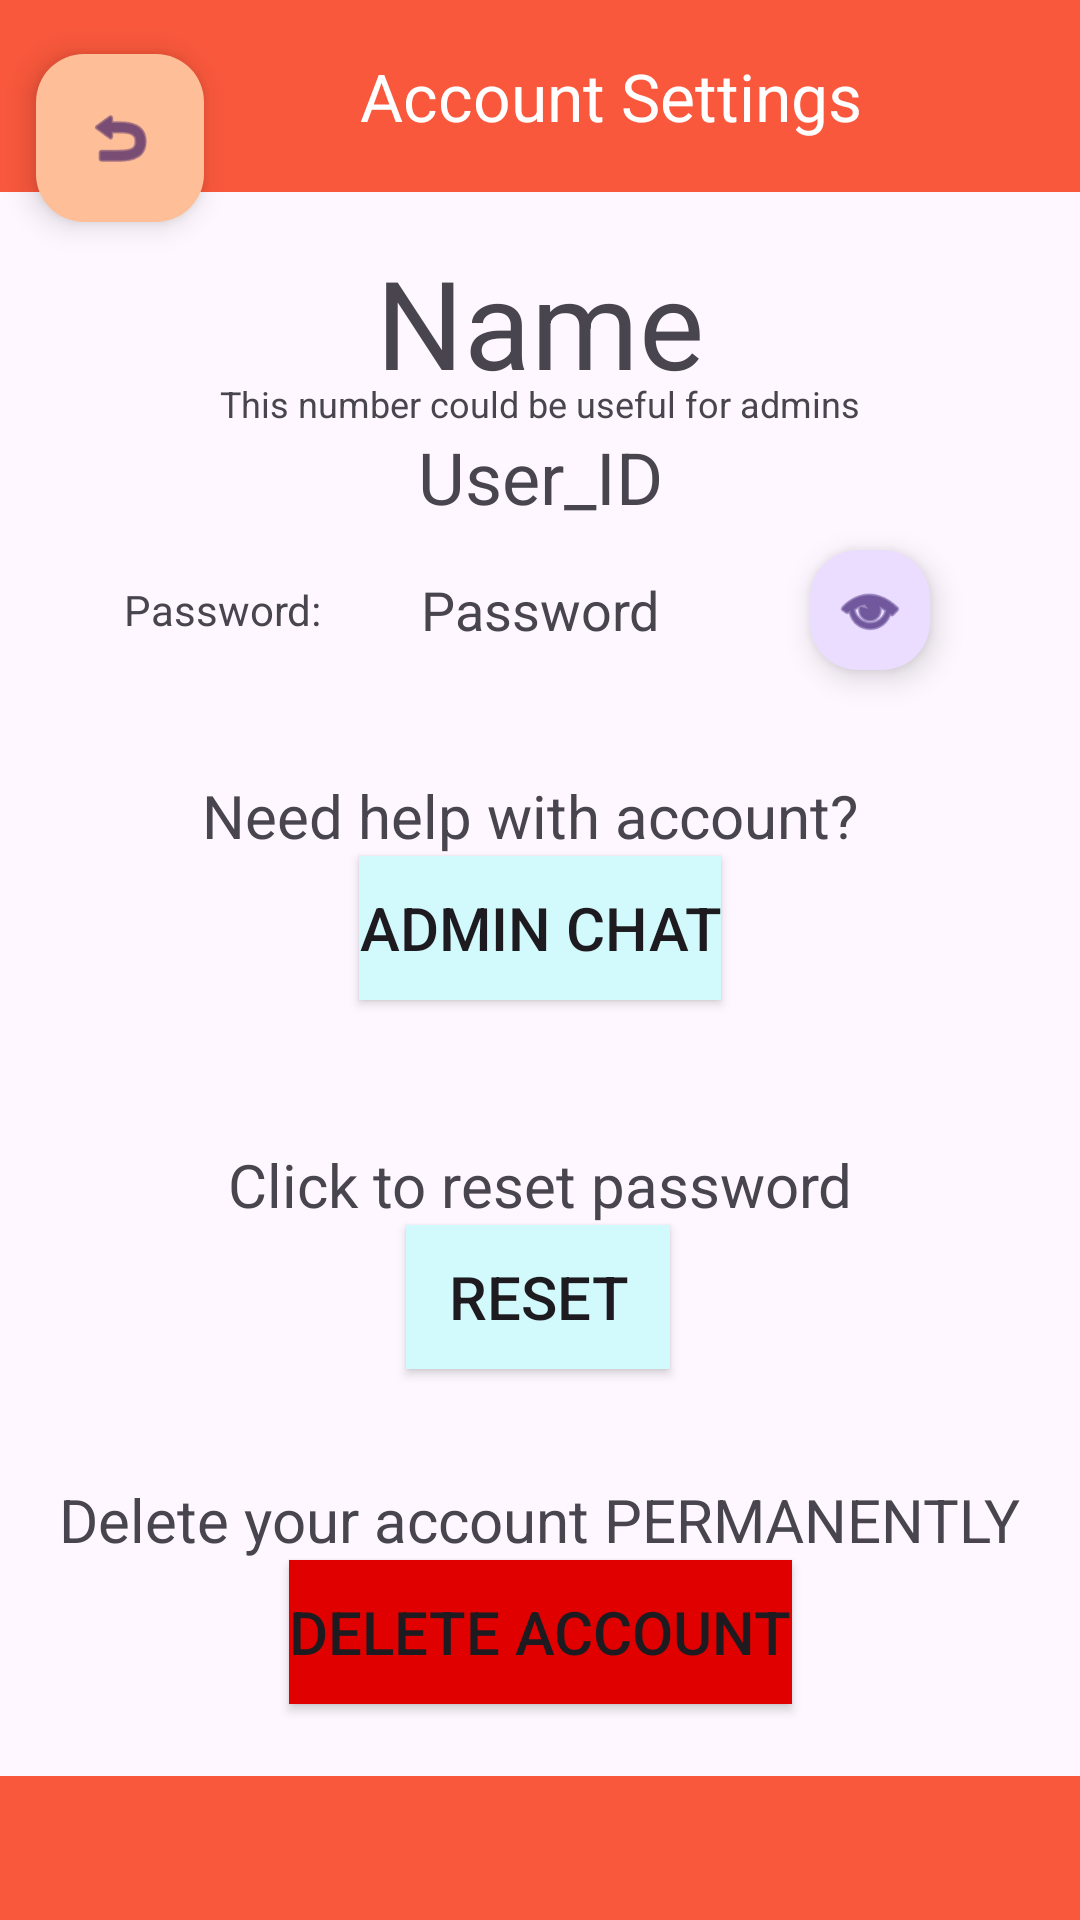

Layout XML and referenced resources for this Android screen:
<!-- AndroidManifest.xml: application theme Theme.PantryPal -->
<!-- res/layout/activity_user_account_settings.xml -->
<?xml version="1.0" encoding="utf-8"?>
<androidx.constraintlayout.widget.ConstraintLayout
    xmlns:android="http://schemas.android.com/apk/res/android"
    xmlns:app="http://schemas.android.com/apk/res-auto"
    xmlns:tools="http://schemas.android.com/tools"
    android:id="@+id/main"
    android:layout_width="match_parent"
    android:layout_height="match_parent"
    tools:context=".UserAccountSettingsActivity">

    
    <com.google.android.material.floatingactionbutton.FloatingActionButton
        android:id="@+id/return_button6"
        android:layout_width="wrap_content"
        android:layout_height="wrap_content"
        android:clickable="true"
        android:contentDescription="Return to previous screen"
        android:cropToPadding="false"
        app:backgroundTint="?attr/colorAccent"
        app:layout_constraintStart_toStartOf="parent"
        app:layout_constraintTop_toTopOf="parent"
        app:srcCompat="@android:drawable/ic_menu_revert"
        app:useCompatPadding="true" />

    <androidx.appcompat.widget.Toolbar
        android:id="@+id/toolbar5"
        android:layout_width="match_parent"
        android:layout_height="?attr/actionBarSize"
        android:background="?attr/colorPrimary"
        android:elevation="0dp"
        android:gravity="center"
        android:theme="@style/Base.Theme.PantryPal"
        app:layout_constraintEnd_toEndOf="parent"
        app:layout_constraintStart_toStartOf="parent"
        app:layout_constraintTop_toTopOf="parent"
        app:popupTheme="@style/Base.Theme.PantryPal"
        app:title="Account Settings"
        app:titleMarginStart="120dp"
        app:titleTextAppearance="@style/TextAppearance.AppCompat.Large"
        app:titleTextColor="#FFFFFF" />

    
    <TextView
        android:id="@+id/user_name_title"
        android:layout_width="wrap_content"
        android:layout_height="wrap_content"
        android:text="Name"
        android:textSize="41sp"
        android:layout_marginTop="16dp"
        app:layout_constraintStart_toStartOf="parent"
        app:layout_constraintTop_toBottomOf="@id/toolbar5"
        app:layout_constraintEnd_toEndOf="parent" />

    
    <TextView
        android:id="@+id/userd_id_text"
        android:layout_width="wrap_content"
        android:layout_height="wrap_content"
        android:text="User_ID"
        android:textSize="24sp"
        app:layout_constraintStart_toStartOf="parent"
        app:layout_constraintTop_toBottomOf="@id/user_name_title"
        app:layout_constraintEnd_toEndOf="parent"
        android:layout_marginTop="8dp" />

    
    <TextView
        android:id="@+id/infohelp"
        android:layout_width="wrap_content"
        android:layout_height="wrap_content"
        android:text="This number could be useful for admins"
        android:textSize="12sp"
        app:layout_constraintStart_toStartOf="parent"
        app:layout_constraintEnd_toEndOf="parent"
        app:layout_constraintBottom_toTopOf="@id/userd_id_text" />

    
    <TextView
        android:id="@+id/password_text"
        android:layout_width="wrap_content"
        android:layout_height="wrap_content"
        android:layout_marginTop="16dp"
        android:text="Password"
        android:textSize="18sp"
        app:layout_constraintEnd_toEndOf="parent"
        app:layout_constraintStart_toStartOf="parent"
        app:layout_constraintTop_toBottomOf="@id/userd_id_text" />

    
    <TextView
        android:id="@+id/password_text4"
        android:layout_width="wrap_content"
        android:layout_height="wrap_content"
        android:layout_marginStart="8dp"
        android:text="Password:"
        android:textSize="14sp"
        app:layout_constraintBottom_toBottomOf="@+id/password_text"
        app:layout_constraintEnd_toStartOf="@+id/password_text"
        app:layout_constraintStart_toStartOf="parent"
        app:layout_constraintTop_toTopOf="@+id/password_text" />

    

    <TextView
        android:id="@+id/chat_text"
        android:layout_width="wrap_content"
        android:layout_height="wrap_content"
        android:text="Need help with account?"
        android:textSize="20sp"
        app:layout_constraintBottom_toTopOf="@+id/help_button"
        app:layout_constraintEnd_toEndOf="parent"
        app:layout_constraintHorizontal_bias="0.476"
        app:layout_constraintStart_toStartOf="parent" />

    <TextView
        android:id="@+id/chat_text2"
        android:layout_width="wrap_content"
        android:layout_height="wrap_content"
        android:text="Click to reset password"
        android:textSize="20sp"
        app:layout_constraintBottom_toTopOf="@+id/reset_button"
        app:layout_constraintEnd_toEndOf="parent"
        app:layout_constraintHorizontal_bias="0.502"
        app:layout_constraintStart_toStartOf="parent" />

    <androidx.appcompat.widget.AppCompatButton
        android:id="@+id/help_button"
        android:layout_width="wrap_content"
        android:layout_height="wrap_content"
        android:layout_marginTop="70dp"
        android:background="#D2F9FB"
        android:text="Admin Chat"
        android:textSize="20sp"
        app:layout_constraintEnd_toEndOf="parent"
        app:layout_constraintStart_toStartOf="parent"
        app:layout_constraintTop_toBottomOf="@id/password_text" />

    

    <androidx.appcompat.widget.AppCompatButton
        android:id="@+id/reset_button"
        android:layout_width="wrap_content"
        android:layout_height="wrap_content"
        android:layout_marginTop="75dp"
        android:background="#D2F9FB"
        android:text="RESET"
        android:textSize="20sp"
        app:layout_constraintEnd_toEndOf="parent"
        app:layout_constraintHorizontal_bias="0.498"
        app:layout_constraintStart_toStartOf="parent"
        app:layout_constraintTop_toBottomOf="@+id/help_button" />

    <TextView
        android:id="@+id/delete_text"
        android:layout_width="wrap_content"
        android:layout_height="wrap_content"
        android:text="Delete your account PERMANENTLY"
        android:textSize="20sp"
        app:layout_constraintStart_toStartOf="parent"
        app:layout_constraintEnd_toEndOf="parent"
        app:layout_constraintBottom_toTopOf="@id/delete_button" />

    
    <androidx.appcompat.widget.AppCompatButton
        android:id="@+id/delete_button"
        android:layout_width="wrap_content"
        android:layout_height="wrap_content"
        android:text="Delete Account"
        android:textSize="20sp"
        android:background="#E10000"
        app:layout_constraintStart_toStartOf="parent"
        app:layout_constraintEnd_toEndOf="parent"
        app:layout_constraintBottom_toTopOf="@id/toolbar6"
        android:layout_marginBottom="24dp" />

    

    <androidx.appcompat.widget.Toolbar
        android:id="@+id/toolbar6"
        android:layout_width="match_parent"
        android:layout_height="0dp"
        android:background="?attr/colorPrimary"
        android:elevation="0dp"
        app:layout_constraintBottom_toBottomOf="parent"
        app:layout_constraintEnd_toEndOf="parent"
        app:layout_constraintStart_toStartOf="parent"
        app:layout_constraintTop_toTopOf="@+id/back_button"
        app:popupTheme="@style/Base.Theme.PantryPal" />

    
    <androidx.appcompat.widget.AppCompatButton
        android:id="@+id/back_button"
        android:layout_width="wrap_content"
        android:layout_height="wrap_content"
        android:background="@color/colorPrimary"
        android:text="Back"
        android:textSize="20sp"
        android:visibility="invisible"
        app:layout_constraintBottom_toBottomOf="parent"
        app:layout_constraintEnd_toEndOf="parent"
        app:layout_constraintStart_toStartOf="parent" />

    <com.google.android.material.floatingactionbutton.FloatingActionButton
        android:id="@+id/reveal_password"
        android:layout_width="46dp"
        android:layout_height="40dp"
        android:clickable="true"
        android:padding="0dp"
        android:paddingStart="0dp"
        android:paddingLeft="0dp"
        android:paddingTop="0dp"
        android:paddingEnd="0dp"
        android:paddingRight="0dp"
        android:paddingBottom="0dp"
        app:fabCustomSize="40dp"
        app:layout_constraintBottom_toBottomOf="@+id/password_text"
        app:layout_constraintEnd_toEndOf="parent"
        app:layout_constraintStart_toEndOf="@+id/password_text"
        app:layout_constraintTop_toTopOf="@+id/password_text"
        app:srcCompat="@android:drawable/ic_menu_view" />

</androidx.constraintlayout.widget.ConstraintLayout>
<!-- resources referenced by this layout -->
<resources>
  <color name="colorPrimary">#f9583c</color>
  <style name="Base.Theme.PantryPal" parent="Theme.Material3.DayNight.NoActionBar">
          
          <item name="colorPrimary">@color/colorPrimary</item>
          <item name="colorPrimaryDark">@color/colorPrimaryDark</item>
          <item name="colorAccent">@color/colorAccent</item>
      </style>
  <style name="Theme.PantryPal" parent="Base.Theme.PantryPal" />
  <color name="colorPrimaryDark">#f73d2e</color>
  <color name="colorAccent">#febf98</color>
</resources>
